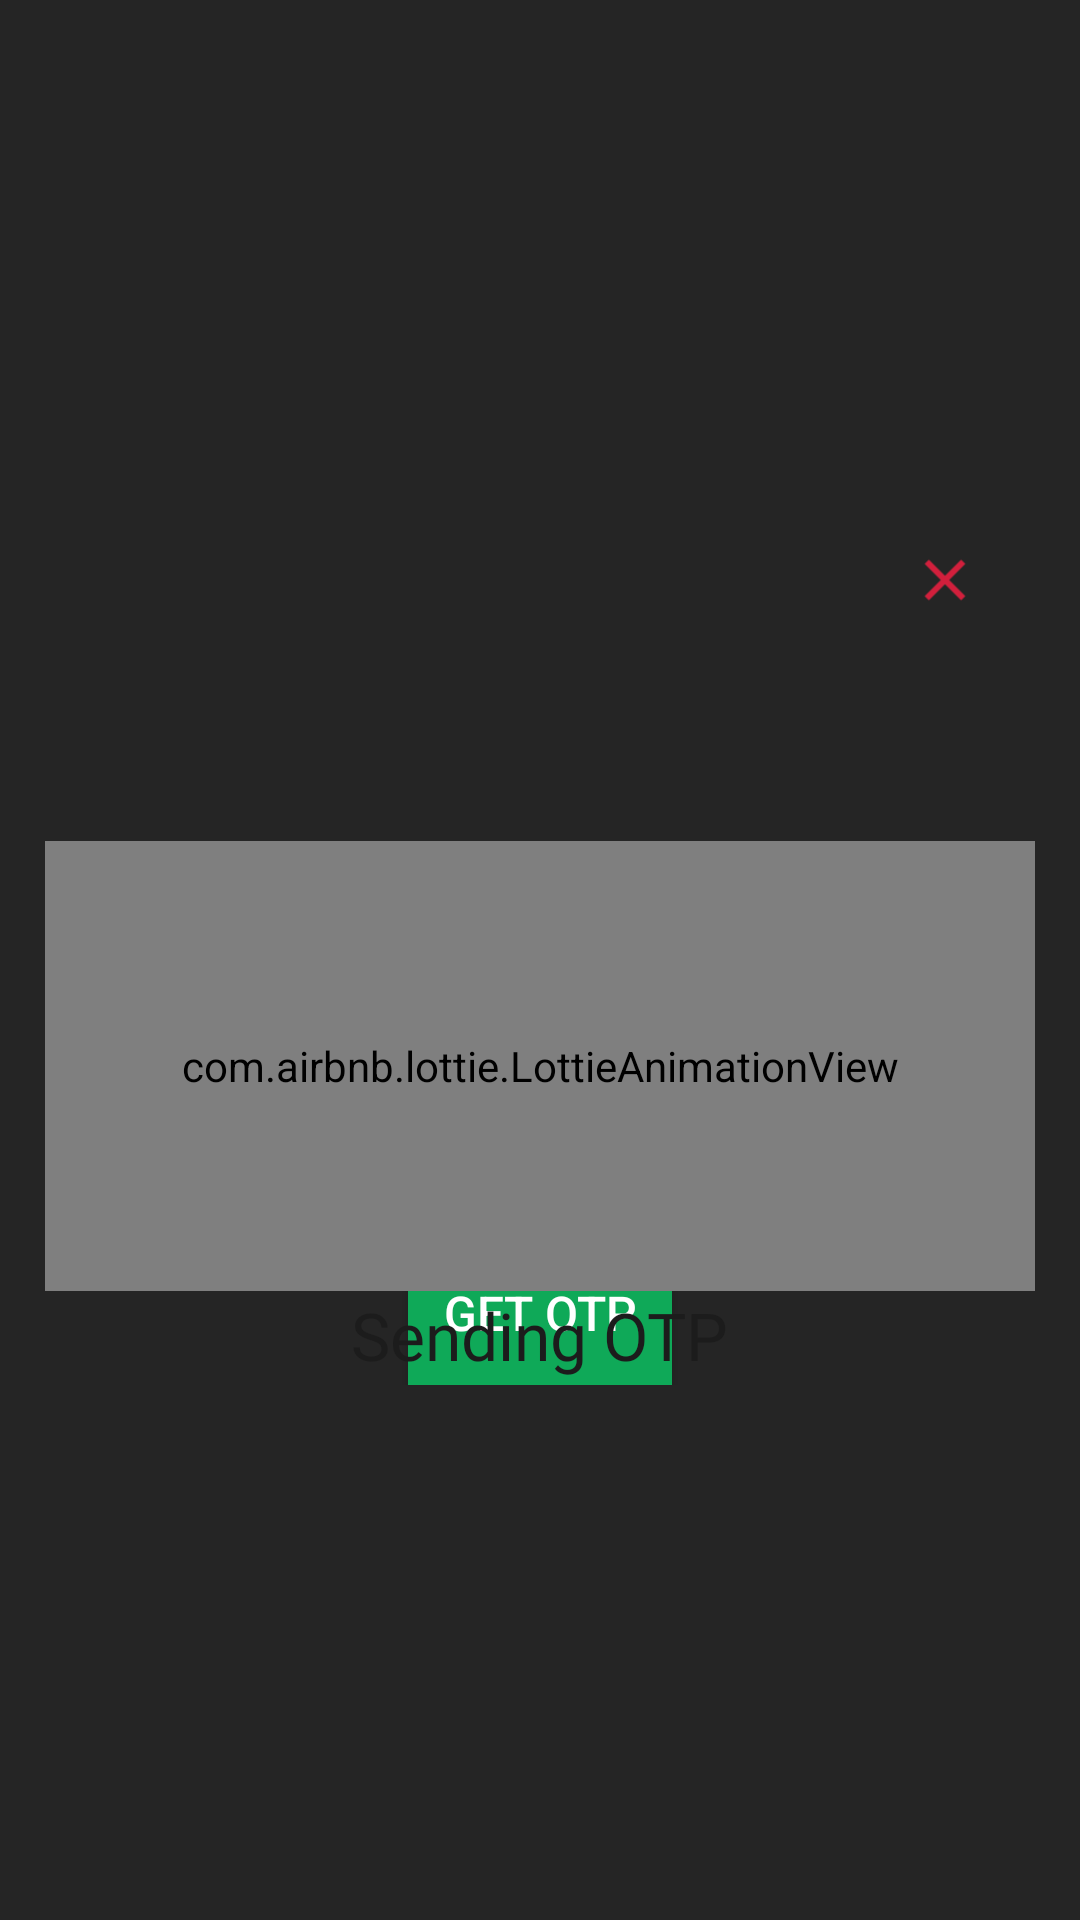

This screen was rendered from an Android layout file. Write that file and the resources it references.
<!-- AndroidManifest.xml: application theme Theme.PeerLocator -->
<!-- res/layout/fragment_phone_login.xml -->
<?xml version="1.0" encoding="utf-8"?>
<androidx.constraintlayout.widget.ConstraintLayout xmlns:android="http://schemas.android.com/apk/res/android"
    xmlns:app="http://schemas.android.com/apk/res-auto"
    xmlns:tools="http://schemas.android.com/tools"
    android:layout_width="match_parent"
    android:layout_height="match_parent"
    android:background="@color/black_tinted">

    <androidx.constraintlayout.widget.ConstraintLayout
        android:layout_width="0dp"
        android:layout_height="wrap_content"
        android:layout_marginStart="15dp"
        android:layout_marginEnd="15dp"
        android:background="@drawable/rounded_rectangle"
        app:layout_constraintBottom_toBottomOf="parent"
        app:layout_constraintEnd_toEndOf="parent"
        app:layout_constraintHorizontal_bias="0.5"
        app:layout_constraintStart_toStartOf="parent"
        app:layout_constraintTop_toTopOf="parent">

        <ImageView
            android:id="@+id/close_button"
            android:layout_width="40dp"
            android:layout_height="40dp"
            android:layout_marginTop="10dp"
            android:layout_marginEnd="10dp"
            android:src="@drawable/ic_close_foreground"
            app:layout_constraintEnd_toEndOf="parent"
            app:layout_constraintTop_toTopOf="parent"
            app:tint="@color/crimson" />

        <ImageView
            android:id="@+id/imageView3"
            android:layout_width="100dp"
            android:layout_height="100dp"
            android:src="@drawable/ic_logo"
            android:layout_marginTop="15dp"
            app:layout_constraintEnd_toEndOf="parent"
            app:layout_constraintHorizontal_bias="0.5"
            app:layout_constraintStart_toStartOf="parent"
            app:layout_constraintTop_toTopOf="parent" />

        <LinearLayout
            android:id="@+id/phone_details_container"
            android:layout_width="match_parent"
            android:layout_height="wrap_content"
            android:layout_marginStart="15dp"
            android:layout_marginTop="10dp"
            android:layout_marginEnd="15dp"
            android:layout_marginBottom="15dp"
            android:gravity="center_horizontal"
            android:orientation="vertical"
            app:layout_constraintBottom_toBottomOf="parent"
            app:layout_constraintEnd_toEndOf="parent"
            app:layout_constraintHorizontal_bias="0.5"
            app:layout_constraintStart_toStartOf="parent"
            app:layout_constraintTop_toBottomOf="@+id/imageView3">

            <com.rilixtech.widget.countrycodepicker.CountryCodePicker
                android:padding="10dp"
                android:layout_margin="10dp"
                android:background="@drawable/field_border"
                android:layout_height="wrap_content"
                android:layout_width="wrap_content"
                android:id="@+id/country"
                app:ccp_textSize="16sp"
                app:ccp_defaultNameCode="IN"
                android:gravity="center_vertical"/>

            <EditText
                android:id="@+id/editTextPhone"
                android:layout_width="match_parent"
                android:layout_height="35dp"
                android:background="@drawable/field_border"
                android:ems="10"
                android:fontFamily="@font/kreon"
                android:hint="@string/enter_mobile_number"
                android:inputType="phone"
                android:paddingStart="10dp"
                android:paddingEnd="2dp"
                android:textColor="@color/secondary_color"
                android:textSize="18sp" />

            <Button
                android:id="@+id/get_otp_button"
                android:layout_width="wrap_content"
                android:layout_height="wrap_content"
                android:layout_marginTop="15dp"
                android:background="@color/sea_green"
                android:text="@string/get_otp"
                android:textColor="#FFFFFF"
                android:textSize="16sp" />

        </LinearLayout>

        <LinearLayout
            android:id="@+id/verification_container"
            android:layout_width="match_parent"
            android:layout_height="wrap_content"
            android:layout_marginStart="15dp"
            android:layout_marginTop="20dp"
            android:layout_marginEnd="15dp"
            android:layout_marginBottom="15dp"
            android:gravity="center_horizontal"
            android:orientation="vertical"
            android:visibility="gone"
            app:layout_constraintBottom_toBottomOf="parent"
            app:layout_constraintEnd_toEndOf="parent"
            app:layout_constraintHorizontal_bias="0.5"
            app:layout_constraintStart_toStartOf="parent"
            app:layout_constraintTop_toBottomOf="@+id/imageView3">

            <TextView
                android:layout_width="wrap_content"
                android:layout_height="wrap_content"
                android:text="@string/enter_OTP"
                android:textSize="18sp"
                android:layout_marginBottom="15dp"
                android:textAlignment="center"
                android:textColor="@color/dark_grey"
                android:fontFamily="@font/fjord_one"
                android:layout_gravity="center_horizontal"/>

            <com.chaos.view.PinView
                android:id="@+id/otp"
                style="@style/PinWidget.PinView"
                android:layout_width="wrap_content"
                android:layout_height="wrap_content"
                android:layout_gravity="center"
                android:cursorVisible="true"
                android:inputType="number"
                android:itemBackground="@color/ultra_light_grey"
                app:cursorColor="@color/black"
                app:hideLineWhenFilled="true"
                app:itemCount="6"
                app:itemHeight="35dp"
                app:itemRadius="5dp"
                app:itemWidth="35dp"
                app:lineColor="@color/primary_color"
                android:textColor="@color/primary_color"
                app:lineWidth="1dp" />

            <Button
                android:id="@+id/verify_otp_button"
                android:layout_width="wrap_content"
                android:layout_height="wrap_content"
                android:layout_marginTop="25dp"
                android:background="@color/sea_green"
                android:text="@string/verify"
                android:textColor="#FFFFFF"
                android:textSize="16sp" />
        </LinearLayout>

        <LinearLayout
            android:id="@+id/loading_layout"
            android:visibility="visible"
            android:layout_width="0dp"
            android:layout_height="wrap_content"
            android:orientation="vertical"
            android:layout_marginBottom="15dp"
            app:layout_constraintBottom_toBottomOf="parent"
            app:layout_constraintEnd_toEndOf="parent"
            app:layout_constraintHorizontal_bias="0.5"
            app:layout_constraintStart_toStartOf="parent"
            app:layout_constraintTop_toBottomOf="@+id/imageView3">

            <com.airbnb.lottie.LottieAnimationView
                android:layout_width="match_parent"
                android:layout_height="150dp"
                app:lottie_autoPlay="true"
                app:lottie_loop="true"
                app:lottie_rawRes="@raw/anim_otp" />

            <TextView
                android:id="@+id/loading_message"
                android:layout_width="wrap_content"
                android:layout_height="wrap_content"
                android:layout_gravity="center"
                android:gravity="center_vertical"
                android:textSize="22sp"
                android:textColor="@color/dark_grey"
                android:fontFamily="@font/kreon"
                android:text="@string/sending_otp" />

        </LinearLayout>

    </androidx.constraintlayout.widget.ConstraintLayout>

</androidx.constraintlayout.widget.ConstraintLayout>
<!-- resources referenced by this layout -->
<resources>
  <color name="black">#FF000000</color>
  <color name="black_tinted">#D9000000</color>
  <color name="crimson">#D21F3C</color>
  <color name="dark_grey">#1C1C1C</color>
  <color name="primary_color">#0a5687</color>
  <color name="sea_green">#0fa958</color>
  <color name="secondary_color">#043e65</color>
  <color name="ultra_light_grey">#E3E3E3</color>
  <!-- drawable field_border (drawable) -->
  <?xml version="1.0" encoding="utf-8"?>
  <shape xmlns:android="http://schemas.android.com/apk/res/android"
      android:shape="rectangle">
      <stroke android:color="@color/primary_color"
          android:width="2dp"/>
      <corners android:radius="5dp"/>
  </shape>
  <!-- drawable ic_close_foreground (drawable) -->
  <vector xmlns:android="http://schemas.android.com/apk/res/android"
      android:width="108dp"
      android:height="108dp"
      android:viewportWidth="108"
      android:viewportHeight="108"
      android:tint="#FFFFFF">
    <group android:scaleX="2.61"
        android:scaleY="2.61"
        android:translateX="22.68"
        android:translateY="22.68">
      <path
          android:fillColor="@android:color/white"
          android:pathData="M19,6.41L17.59,5 12,10.59 6.41,5 5,6.41 10.59,12 5,17.59 6.41,19 12,13.41 17.59,19 19,17.59 13.41,12z"/>
    </group>
  </vector>
  <string name="enter_OTP">Enter OTP sent to your mobile number</string>
  <string name="enter_mobile_number">Enter Mobile Number</string>
  <string name="get_otp">Get OTP</string>
  <string name="sending_otp">Sending OTP</string>
  <string name="verify">Verify</string>
  <style name="Theme.PeerLocator" parent="Theme.AppCompat.DayNight.NoActionBar">
          
          <item name="colorPrimary">@color/primary_color</item>
          <item name="colorPrimaryVariant">@color/primary_color</item>
          <item name="colorOnPrimary">@color/white</item>
          
          <item name="colorSecondary">@color/dark_sea_green</item>
          <item name="colorSecondaryVariant">@color/dark_sea_green</item>
          <item name="colorOnSecondary">@color/black</item>
          
          <item name="android:statusBarColor" tools:targetApi="l">?attr/colorPrimaryVariant</item>
          
  
          <item name="android:textColor">@color/dark_grey</item>
          <item name="android:textColorHint">@color/light_grey</item>
  
          <item name="text_color_dark">@color/dark_grey</item>
          <item name="text_color_fade">@color/light_grey</item>
          <item name="base_background">@color/white</item>
          <item name="text_color_green">@color/dark_sea_green</item>
      </style>
  <color name="white">#FFFFFFFF</color>
  <color name="dark_sea_green">#037138</color>
  <color name="light_grey">#676767</color>
</resources>
